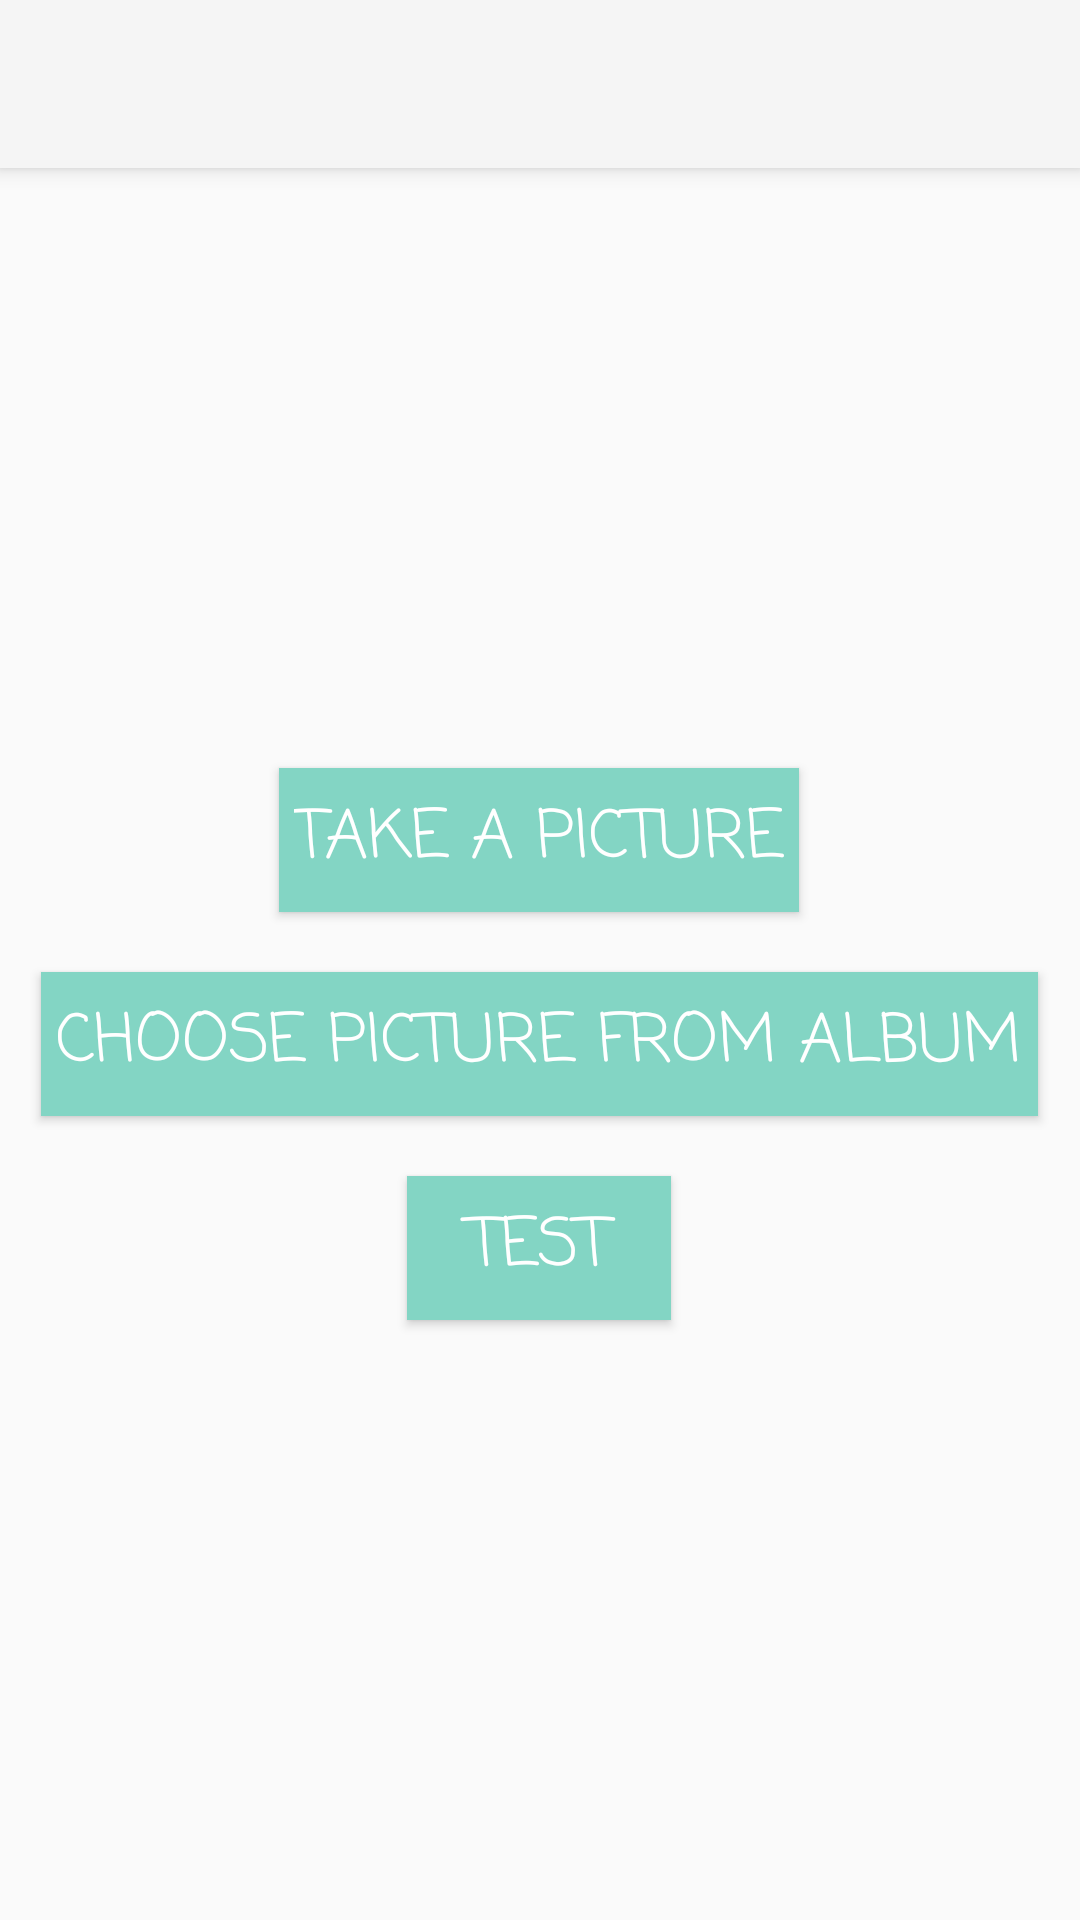

Reconstruct the res/layout file that produces this screen, plus the resources it refers to.
<!-- AndroidManifest.xml: activity theme Theme.Design.Light.NoActionBar -->
<!-- res/layout/activity_main.xml -->
<?xml version="1.0" encoding="utf-8"?>
<androidx.coordinatorlayout.widget.CoordinatorLayout
    xmlns:android="http://schemas.android.com/apk/res/android"
    xmlns:app="http://schemas.android.com/apk/res-auto"
    xmlns:tools="http://schemas.android.com/tools"
    android:layout_width="match_parent"
    android:layout_height="match_parent"
    tools:context=".MainActivity">

    <com.google.android.material.appbar.AppBarLayout
        android:layout_width="match_parent"
        android:layout_height="wrap_content"
        android:theme="@style/Widget.AppCompat.Light.ActionBar">

        <androidx.appcompat.widget.Toolbar
            android:id="@+id/toolbar"
            android:layout_width="match_parent"
            android:layout_height="?attr/actionBarSize"
            android:background="?attr/colorPrimary"/>

    </com.google.android.material.appbar.AppBarLayout>

    <include layout="@layout/content_main" />

</androidx.coordinatorlayout.widget.CoordinatorLayout>
<!-- res/layout/content_main.xml (included above) -->
<?xml version="1.0" encoding="utf-8"?>
<RelativeLayout xmlns:android="http://schemas.android.com/apk/res/android"
    xmlns:tools="http://schemas.android.com/tools"
    xmlns:app="http://schemas.android.com/apk/res-auto"
    android:orientation="vertical"
    android:layout_width="match_parent"
    android:layout_height="match_parent"
    app:layout_behavior="@string/appbar_scrolling_view_behavior"
    tools:context=".MainActivity"
    tools:showIn="@layout/activity_main">

    <LinearLayout
        android:layout_width="wrap_content"
        android:layout_height="wrap_content"
        android:orientation="vertical"
        android:layout_centerInParent="true">

        <Button
            android:layout_width="wrap_content"
            android:layout_height="wrap_content"
            android:id="@+id/capture"
            android:text="Take A Picture"
            android:textColor="#ffffff"
            android:textSize="22dp"
            android:background="#83D5C4"
            android:padding="5dp"
            android:fontFamily="casual"
            android:layout_gravity="center"
            android:layout_margin="10dp"/>

        <Button
            android:layout_width="wrap_content"
            android:layout_height="wrap_content"
            android:id="@+id/choose_photo"
            android:text="CHOOSE PICTURE FROM ALBUM"
            android:textColor="#ffffff"
            android:textSize="22dp"
            android:background="#83D5C4"
            android:padding="5dp"
            android:fontFamily="casual"
            android:layout_below="@+id/capture"
            android:layout_gravity="center"
            android:layout_margin="10dp"/>

        <Button
            android:layout_width="wrap_content"
            android:layout_height="wrap_content"
            android:id="@+id/test"
            android:text="Test"
            android:textColor="#ffffff"
            android:textSize="22dp"
            android:background="#83D5C4"
            android:padding="5dp"
            android:fontFamily="casual"
            android:layout_below="@+id/choose_photo"
            android:layout_gravity="center"
            android:layout_margin="10dp"/>

    </LinearLayout>
</RelativeLayout>
<!-- resources referenced by this layout -->
<resources>

</resources>
